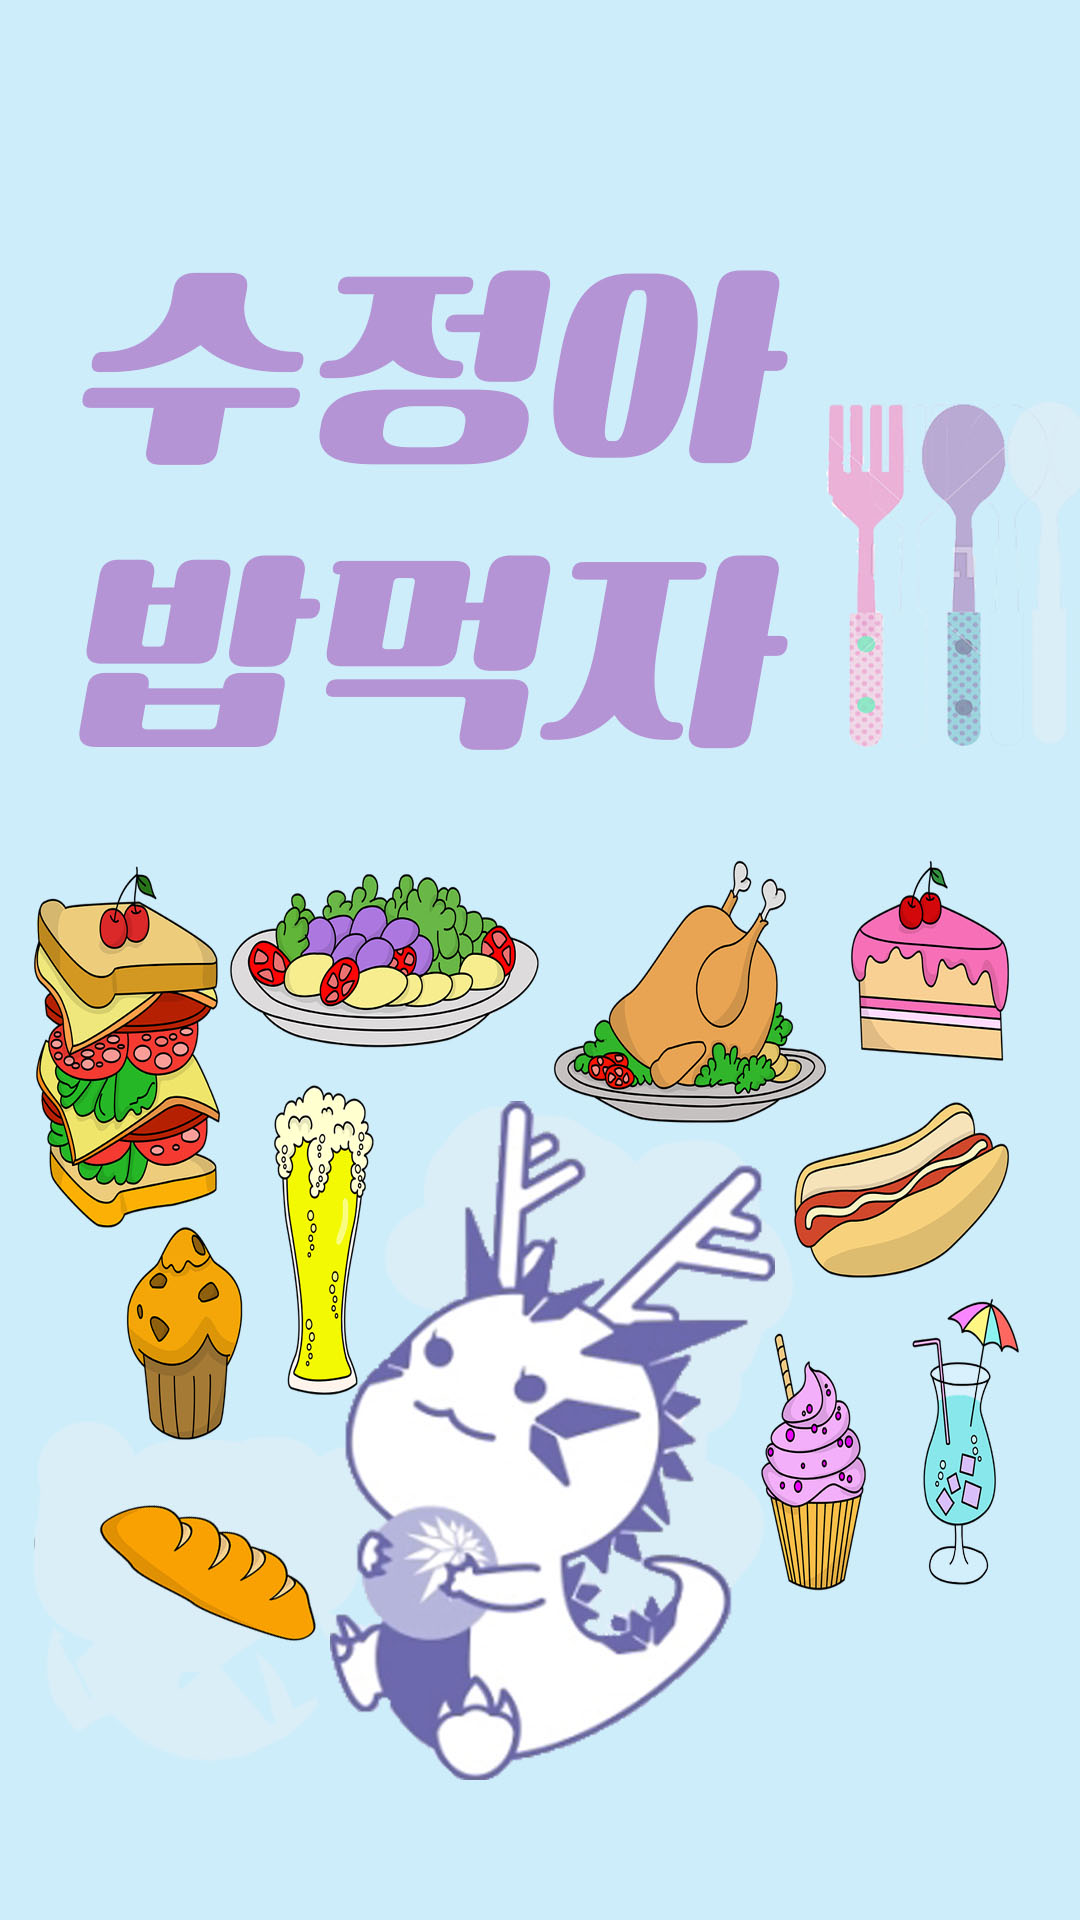

Android layout source for this screen:
<!-- AndroidManifest.xml: application theme AppTheme -->
<!-- res/layout/activity_intro.xml -->
<?xml version="1.0" encoding="utf-8"?>

<android.support.constraint.ConstraintLayout
    xmlns:android="http://schemas.android.com/apk/res/android"
    xmlns:app="http://schemas.android.com/apk/res-auto"
    xmlns:tools="http://schemas.android.com/tools"
    android:layout_width="match_parent"
    android:layout_height="match_parent"
    tools:context=".INTRO">


    <ImageView
        android:id="@+id/imageView"
        android:layout_width="wrap_content"
        android:layout_height="wrap_content"
        app:srcCompat="@drawable/android"
        tools:layout_editor_absoluteX="match_parent"
        tools:layout_editor_absoluteY="match_parent" />

</android.support.constraint.ConstraintLayout>
<!-- resources referenced by this layout -->
<resources>
  <!-- drawable android: jpg bitmap (drawable, 256320 bytes) -->
  <style name="AppTheme" parent="Theme.AppCompat.Light.DarkActionBar">
          
          <item name="colorPrimary">@color/colorPrimary</item>
          <item name="colorPrimaryDark">@color/colorPrimaryDark</item>
          <item name="colorAccent">@color/colorAccent</item>
  
          <item name="windowActionBar">false</item> //액션바를 가리기 위해 사용
          <item name="windowNoTitle">true</item>
  
  
      </style>
  <!-- not gathered from this repository: default colours our renderer supplied (Android Studio template values) -->
  <color name="colorPrimary">#FF6200EE</color>
  <color name="colorPrimaryDark">#FF3700B3</color>
  <color name="colorAccent">#FF03DAC5</color>
</resources>
